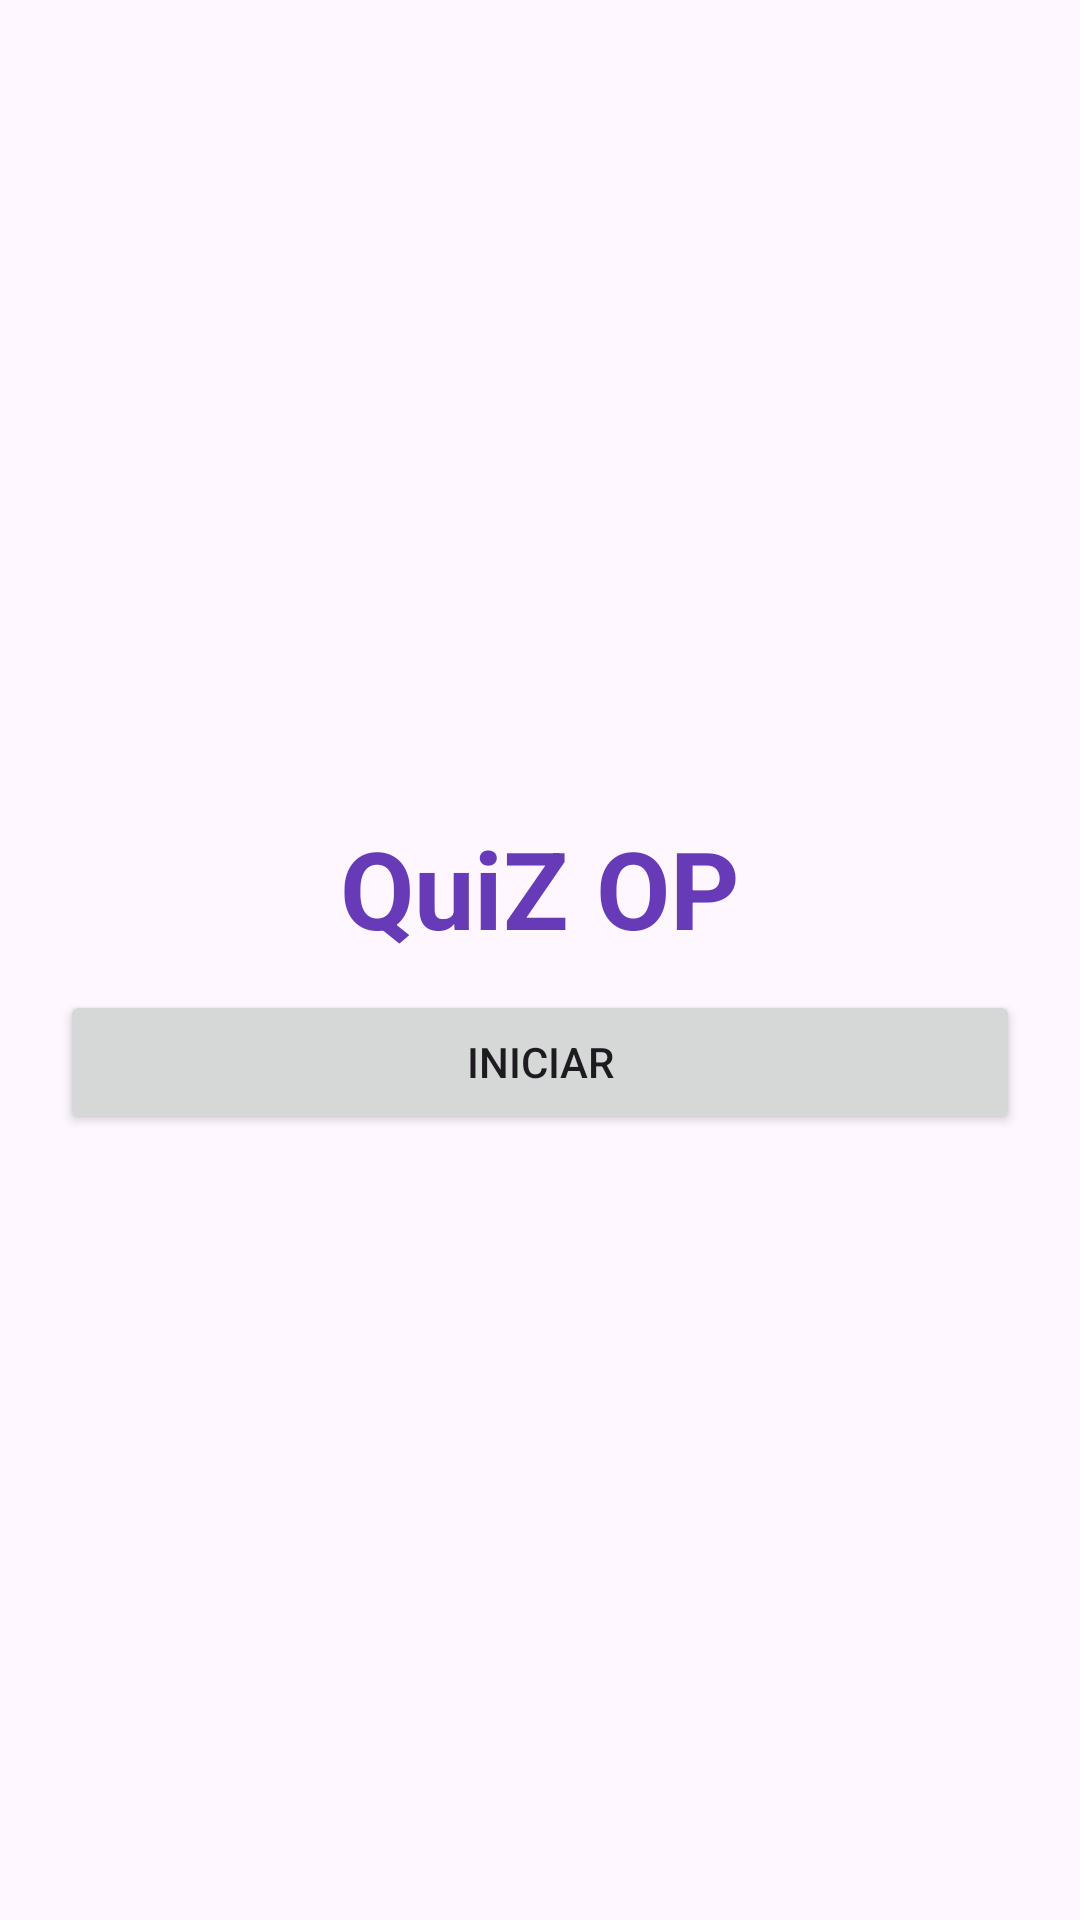

Reconstruct the res/layout file that produces this screen, plus the resources it refers to.
<!-- AndroidManifest.xml: application theme Theme.Aula2910 -->
<!-- res/layout/tela_principal.xml -->
<?xml version="1.0" encoding="utf-8"?>
<LinearLayout xmlns:android="http://schemas.android.com/apk/res/android"
    android:orientation="vertical"
    android:gravity="center"
    android:padding="20dp"
    android:layout_width="match_parent"
    android:layout_height="match_parent">
    <TextView
        android:textStyle="bold"
        android:textSize="36sp"
        android:padding="10dp"
        android:textColor="#673AB7"
        android:text="QuiZ OP"
        android:layout_width="wrap_content"
        android:layout_height="wrap_content"/>
    <Button
        android:id="@+id/btn_iniciar"
        android:text="INICIAR"
        android:layout_width="match_parent"
        android:layout_height="wrap_content"/>
</LinearLayout>
<!-- resources referenced by this layout -->
<resources>
  <style name="Theme.Aula2910" parent="Base.Theme.Aula2910" />
  <style name="Base.Theme.Aula2910" parent="Theme.Material3.DayNight.NoActionBar">
          
          
      </style>
</resources>
